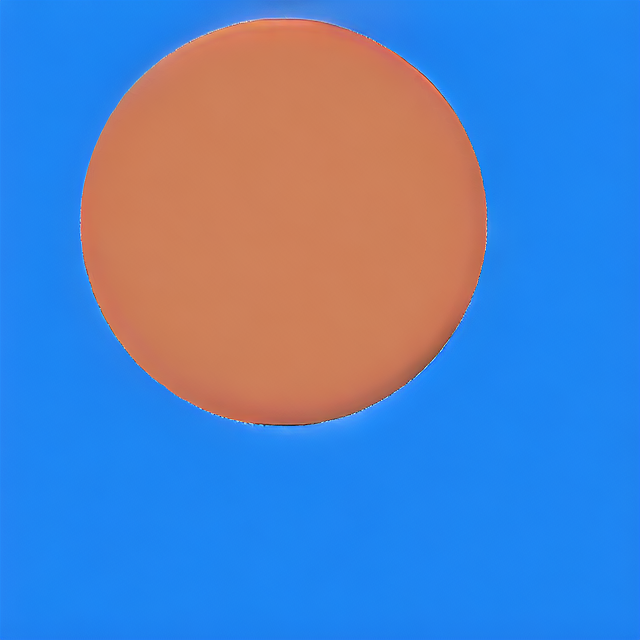
Generation parameters embedded in this image by AUTOMATIC1111 Stable Diffusion web UI or a fork of it (Forge, ...) (PNG 'parameters' text chunk):
blue circle
Negative prompt: nsfw, EasyNegative
Steps: 20, Sampler: DDIM, CFG scale: 7, Seed: 1555763125, Size: 640x640, Model hash: e4b17ce185, Model: anything-v4.5-pruned, Clip skip: 2, RNG: CPU, ControlNet 0: "preprocessor: none, model: fill50k_epoch=4-step=62499 [ed6cd726], weight: 2, starting/ending: (0, 1), resize mode: Crop and Resize, pixel perfect: True, control mode: Balanced, preprocessor params: (512, 64, 64)", Version: v1.3.1